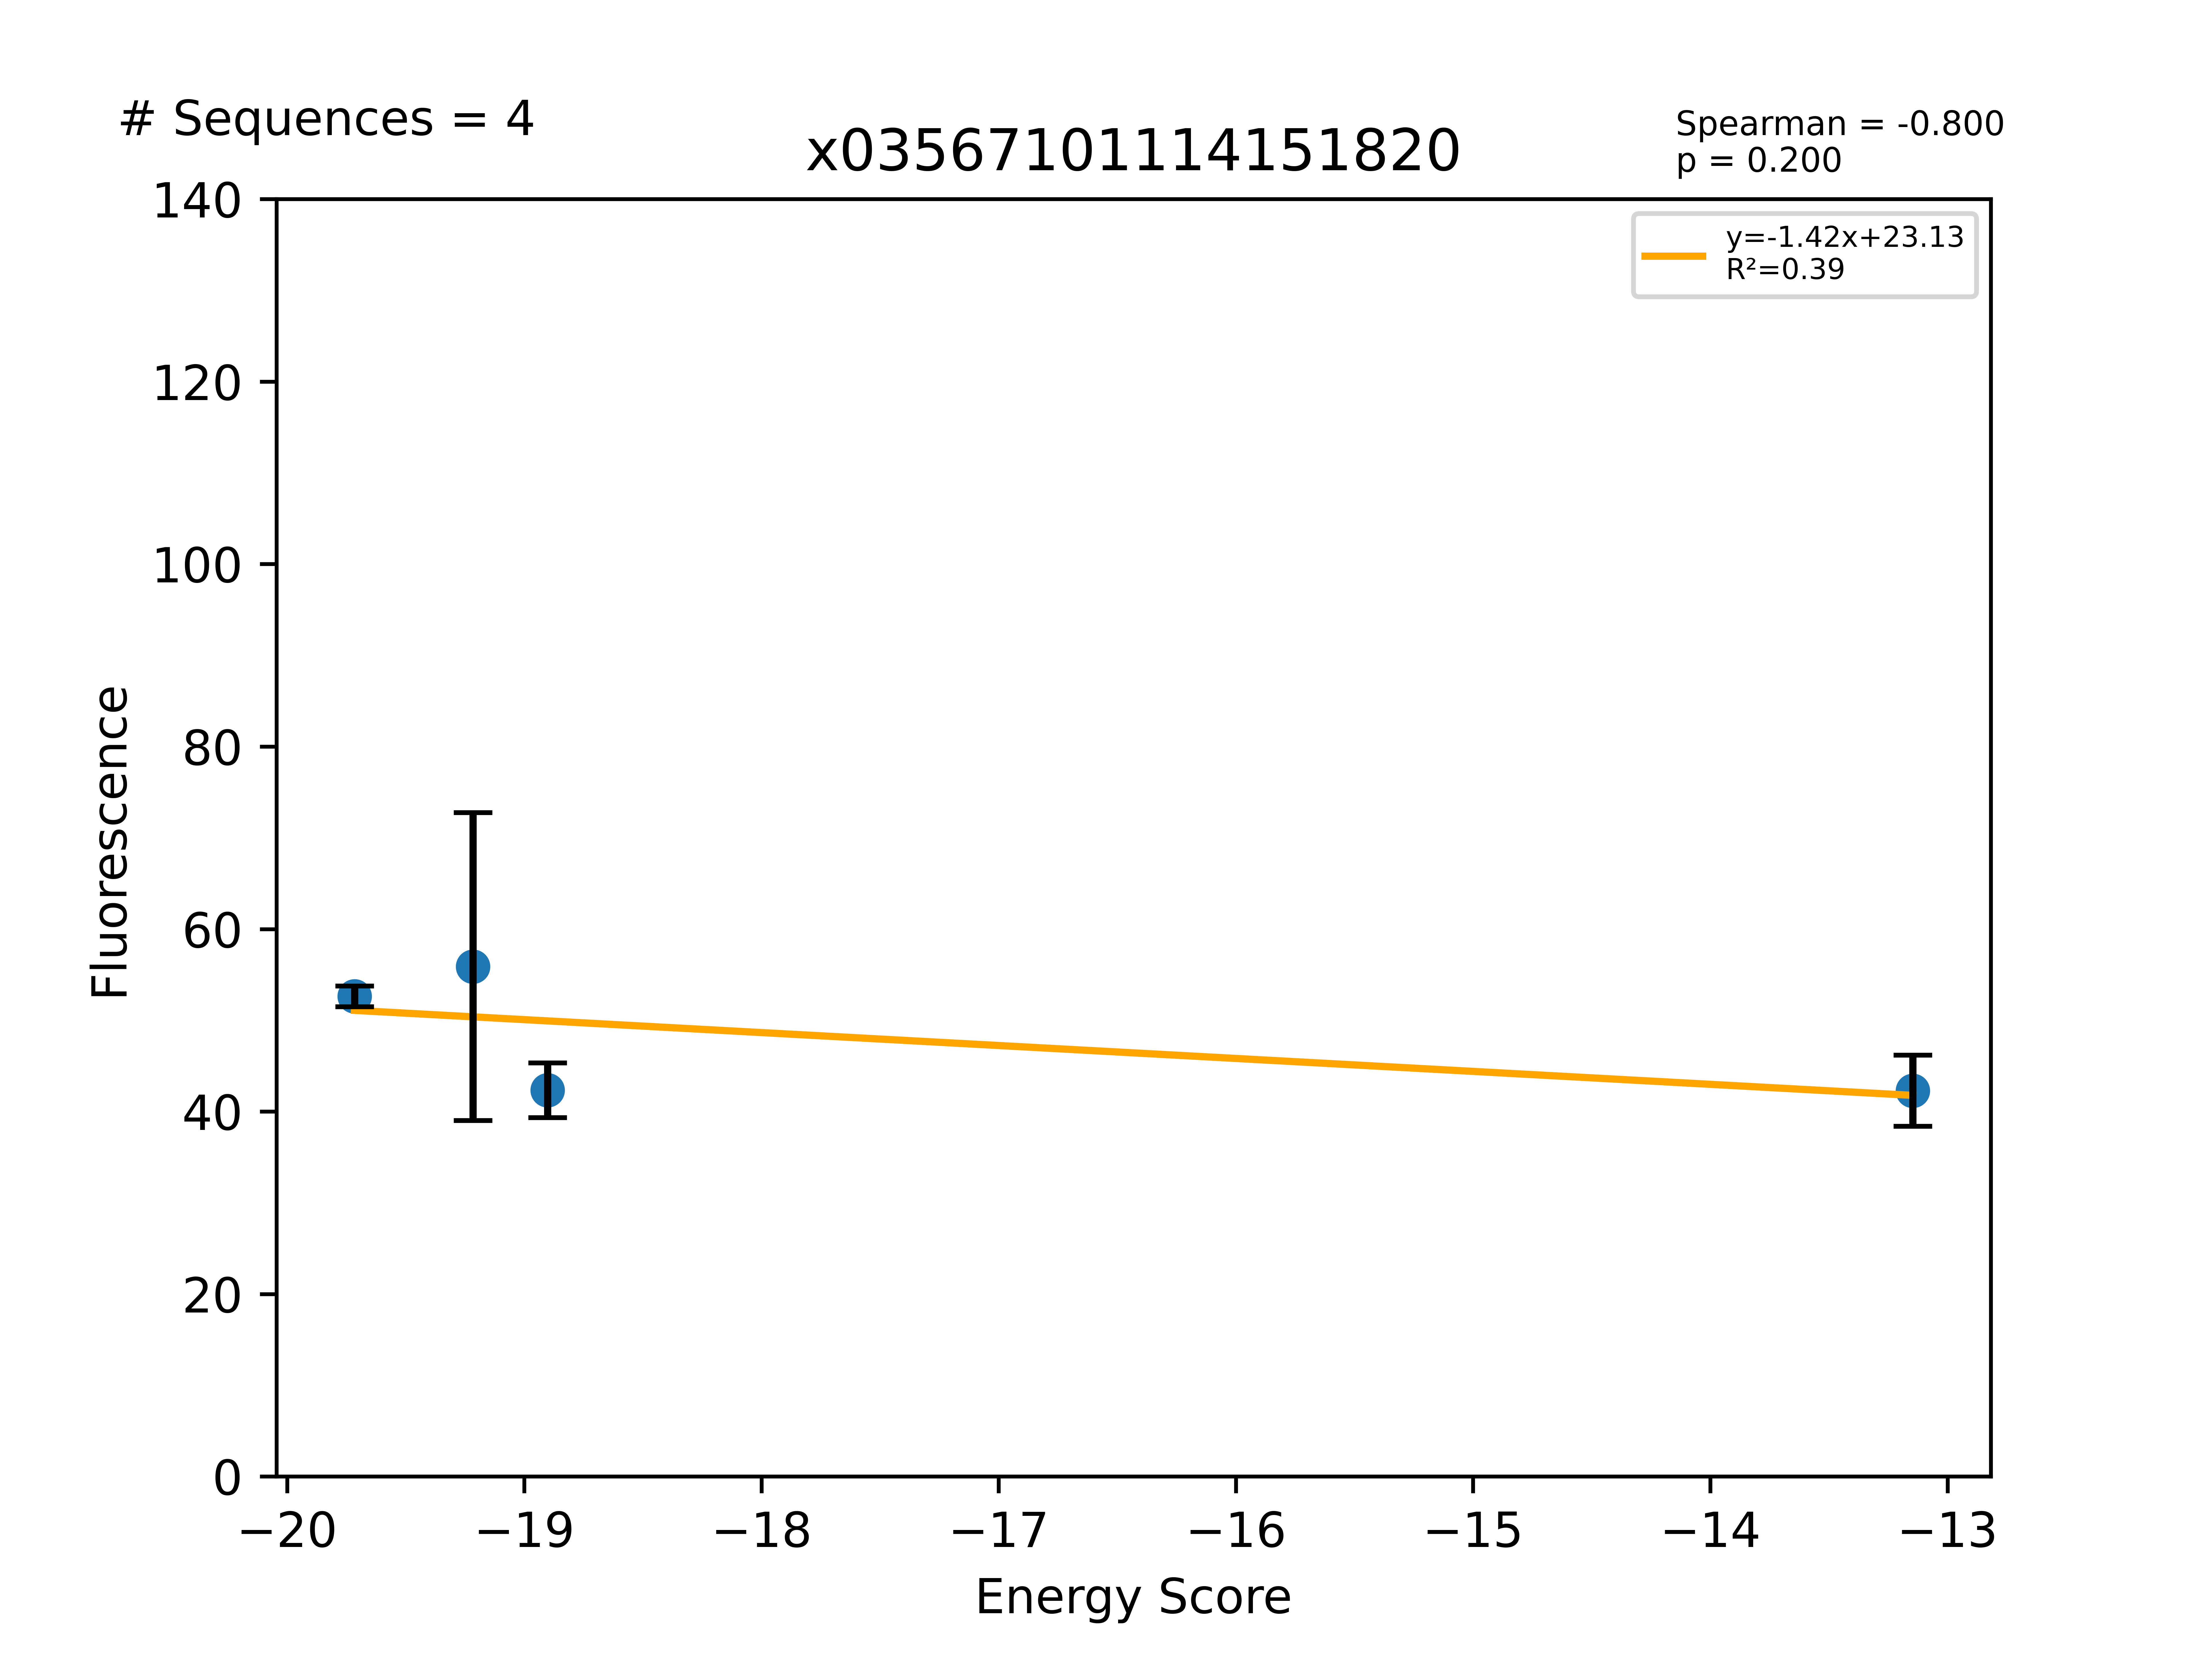

Values plotted in this chart, from the file beside it:
Sequence, EnergyScore, Fluorescence, FluorStdDev, PercentGpa, PercentGpaStdDev, MaltosePercentDiff, Dimer, Monomer, DimerDiff, VDWDimer, VDWDiff, HBONDDimer, HBONDDiff, IMM1Dimer, IMM1Diff, SequenceProbability, DimerSasa, MonomerSasa, startXShift, xShift, xShiftDiff, startCrossingAngle, crossingAngle
LLLWLAGTLLFVLLAILLILI, -19.72, 57795, 1247, 52.63, 1.136, -81.96, -377.6, -357.9, 14.72, -63.5, -2.309, -67.12, 13.82, -246.9, 3.21, 0.0001338, 3925, 4823, 8.946, 9.303, -0.3572, -37.34, -37.54
LLLALSSTLLSGLLTFLLILI, -19.22, 61378, 18542, 55.9, 16.89, -25.85, -416.7, -397.5, -11.74, -50, -1.425, -126.7, -15.25, -240, 4.938, 5.03773e-05, 3896, 4517, 8.209, 8.406, -0.197, -39.04, -40.31
LLLWLAGTLLFILLTILLILI, -18.9, 46500, 3294, 42.35, 2.999, -45.38, -387.8, -368.9, 4.528, -55.41, 5.785, -80.88, 0.06455, -251.5, -1.322, 4.37981e-05, 3887, 4878, 8.946, 9.303, -0.3572, -37.34, -37.54
LLLSLAGTLLFVLLTILLILI, -13.15, 46438, 4267, 42.29, 3.886, -88.99, -390, -376.8, 2.336, -58.53, 2.663, -87.07, -6.125, -244.4, 5.798, 0.0002447, 3977, 4606, 8.946, 9.303, -0.3572, -37.34, -37.54
